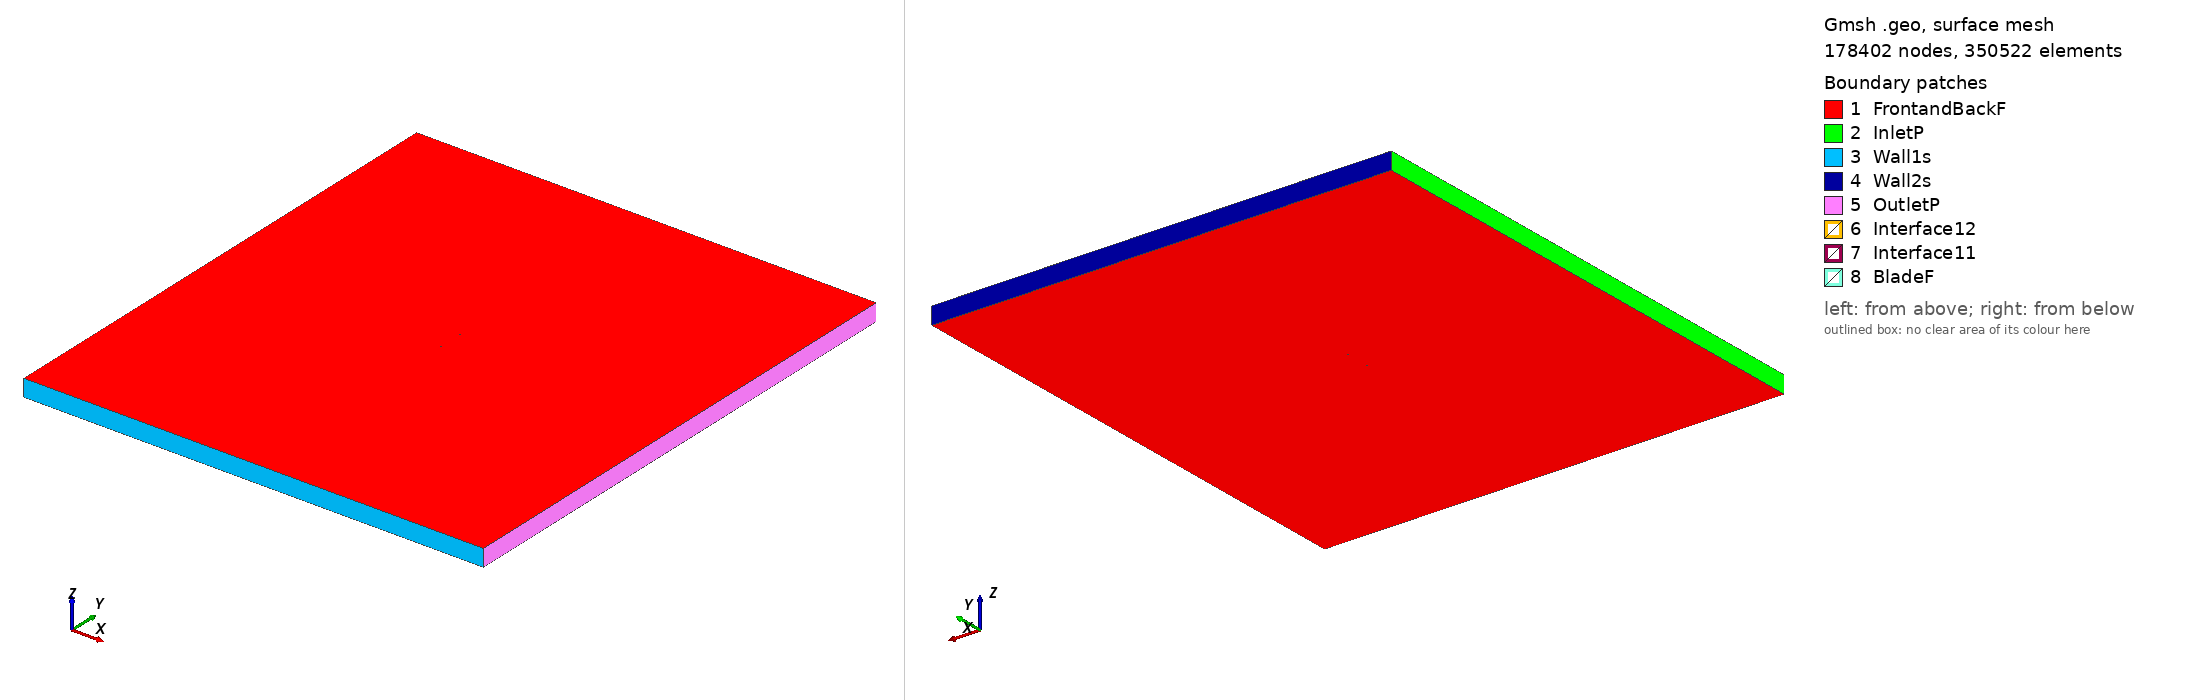

Gmsh geometry script, surface-meshed: 178402 nodes, 350522 surface elements. Boundary patches (legend numbers): 1 FrontandBackF, 2 InletP, 3 Wall1s, 4 Wall2s, 5 OutletP, 6 Interface12, 7 Interface11, 8 BladeF. Left view from above one corner, right view from below the opposite corner. Legend entries are the model's physical surfaces. The drawing asked Gmsh for element sizes between 1% and 20% of the model's largest extent; the script's own settings can give other sizes.

=== goe310_tsr_2.1863_aoa_-3.0902.geo (drawn) ===
SetFactory("OpenCASCADE");

Point(1) = {0.074891, 0.741869, 0, 1.0};
Point(2) = {0.067294, 0.743121, 0, 1.0};
Point(3) = {0.059709, 0.744225, 0, 1.0};
Point(4) = {0.044541, 0.746341, 0, 1.0};
Point(5) = {0.029409, 0.747917, 0, 1.0};
Point(6) = {0.014303, 0.749075, 0, 1.0};
Point(7) = {-0.000777, 0.749860, 0, 1.0};
Point(8) = {-0.015817, 0.750000, 0, 1.0};
Point(9) = {-0.030785, 0.749033, 0, 1.0};
Point(10) = {-0.045675, 0.746868, 0, 1.0};
Point(11) = {-0.053088, 0.745276, 0, 1.0};
Point(12) = {-0.060464, 0.743131, 0, 1.0};
Point(13) = {-0.064125, 0.741633, 0, 1.0};
Point(14) = {-0.067756, 0.739670, 0, 1.0};
Point(15) = {-0.071398, 0.737871, 0, 1.0};
Point(16) = {-0.073190, 0.736523, 0, 1.0};
Point(17) = {-0.074891, 0.733782, 0, 1.0};
Point(18) = {-0.072927, 0.732466, 0, 1.0};
Point(19) = {-0.071042, 0.732363, 0, 1.0};
Point(20) = {-0.067268, 0.732125, 0, 1.0};
Point(21) = {-0.063511, 0.732128, 0, 1.0};
Point(22) = {-0.059773, 0.732414, 0, 1.0};
Point(23) = {-0.052321, 0.733407, 0, 1.0};
Point(24) = {-0.044892, 0.734759, 0, 1.0};
Point(25) = {-0.029998, 0.736849, 0, 1.0};
Point(26) = {-0.015070, 0.738445, 0, 1.0};
Point(27) = {-0.000072, 0.738933, 0, 1.0};
Point(28) = {0.014968, 0.738793, 0, 1.0};
Point(29) = {0.029987, 0.738967, 0, 1.0};
Point(30) = {0.044991, 0.739380, 0, 1.0};
Point(31) = {0.059964, 0.740273, 0, 1.0};
Point(32) = {0.067438, 0.740906, 0, 1.0};
Point(33) = {-0.074891, -0.741869, 0, 1.0};
Point(34) = {-0.067294, -0.743121, 0, 1.0};
Point(35) = {-0.059709, -0.744225, 0, 1.0};
Point(36) = {-0.044541, -0.746341, 0, 1.0};
Point(37) = {-0.029409, -0.747917, 0, 1.0};
Point(38) = {-0.014303, -0.749075, 0, 1.0};
Point(39) = {0.000777, -0.749860, 0, 1.0};
Point(40) = {0.015817, -0.750000, 0, 1.0};
Point(41) = {0.030785, -0.749033, 0, 1.0};
Point(42) = {0.045675, -0.746868, 0, 1.0};
Point(43) = {0.053088, -0.745276, 0, 1.0};
Point(44) = {0.060464, -0.743131, 0, 1.0};
Point(45) = {0.064125, -0.741633, 0, 1.0};
Point(46) = {0.067756, -0.739670, 0, 1.0};
Point(47) = {0.071398, -0.737871, 0, 1.0};
Point(48) = {0.073190, -0.736523, 0, 1.0};
Point(49) = {0.074891, -0.733782, 0, 1.0};
Point(50) = {0.072927, -0.732466, 0, 1.0};
Point(51) = {0.071042, -0.732363, 0, 1.0};
Point(52) = {0.067268, -0.732125, 0, 1.0};
Point(53) = {0.063511, -0.732128, 0, 1.0};
Point(54) = {0.059773, -0.732414, 0, 1.0};
Point(55) = {0.052321, -0.733407, 0, 1.0};
Point(56) = {0.044892, -0.734759, 0, 1.0};
Point(57) = {0.029998, -0.736849, 0, 1.0};
Point(58) = {0.015070, -0.738445, 0, 1.0};
Point(59) = {0.000072, -0.738933, 0, 1.0};
Point(60) = {-0.014968, -0.738793, 0, 1.0};
Point(61) = {-0.029987, -0.738967, 0, 1.0};
Point(62) = {-0.044991, -0.739380, 0, 1.0};
Point(63) = {-0.059964, -0.740273, 0, 1.0};
Point(64) = {-0.067438, -0.740906, 0, 1.0};

// Lines: first blade (splines 1-4)
Spline(1) = {1:9};
Spline(2) = {9:24};
Spline(3) = {24:32};
Spline(4) = {32,1};

// Lines: second blade (splines 5-8)
Spline(5) = {33:41};
Spline(6) = {41:56};
Spline(7) = {56:64};
Spline(8) = {64,33};

// Outer domain (points 20001-4 and lines)
Point(65) = {-13.50000000, -15.00000000, 0, 1.0};
Point(66) = {-13.50000000, 15.00000000, 0, 1.0};
Point(67) = {13.50000000, 15.00000000, 0, 1.0};
Point(68) = {13.50000000, -15.00000000, 0, 1.0};
Line(11) = {65, 66};
Line(12) = {66, 67};
Line(13) = {67, 68};
Line(14) = {65, 68};

// Interface (between moving and stationary domain) (circles)
Circle(9) = {0, 0, 0, 0.80000000, 0, 2*Pi};
Circle(10) = {0, 0, 0, 0.80000000, 0, 2*Pi};

// Loops collect Lines/Splines/etc (blade1, blade2, domain, first circle)
Line Loop(1) = {1:4};
Line Loop(2) = {5:8};
Line Loop(3) = {11,12,13,-14};
Line Loop(4) = {9};

// BooleanDifference cuts out the circle/interface from the domain
Plane Surface(1) = {3};
Plane Surface(2) = {4};
BooleanDifference{ Surface{1}; Delete;}{ Surface{2}; Delete;}

// This one cuts out the blades from the inner circle/interface
Line Loop(6) = {10};
Plane Surface(5) = {6};
Plane Surface(6) = {1};
Plane Surface(7) = {2};
BooleanDifference{ Surface{5}; Delete;}{ Surface{6,7}; Delete;}

// extrude to 3rd dimension
Extrude {0, 0, 1} {Surface{1}; Surface{5}; Layers{1}; Recombine;}

// Physical Surfaces are the named boundaries (patches)
Physical Surface("Interface11") = {12};
Physical Surface("Interface12") = {10};

// sides of domain
Physical Surface("InletP") = {6};
Physical Surface("OutletP") = {9};

// top and bottom of domain
Physical Surface("Wall1s") = {7};
Physical Surface("Wall2s") = {8};

// Check FrontandBackF by ensuring there is nothing in the 3rd dimension
Physical Surface("FrontandBackF") = {1,11,5,21};
Physical Surface("BladeF") = {13:20};
Physical Volume("Turbine") = {2};
Physical Volume("Farfield") = {1};

// settings for airfoil boundary layer
Field[1] = BoundaryLayer;
Field[1].EdgesList = {1:8};
Field[1].hwall_n = 1e-3;
Field[1].thickness = 1.5e-2;
Field[1].ratio = 1.05;
Field[1].Quads = 1;
BoundaryLayer Field = 1;

// control points for mesh (blade and interface)
// floor((arc length / 1.5mm)/ 6) -> Transfinite Line
Transfinite Line {1,2,3,5,6,7} = 33 Using Progression 1;
Transfinite Line {4,8} = 1 Using Progression 1;
Transfinite Line {9, 15} = 800 Using Progression 1;

// For more information on gmsh syntax, visit http://gmsh.info/doc/texinfo/gmsh.html
